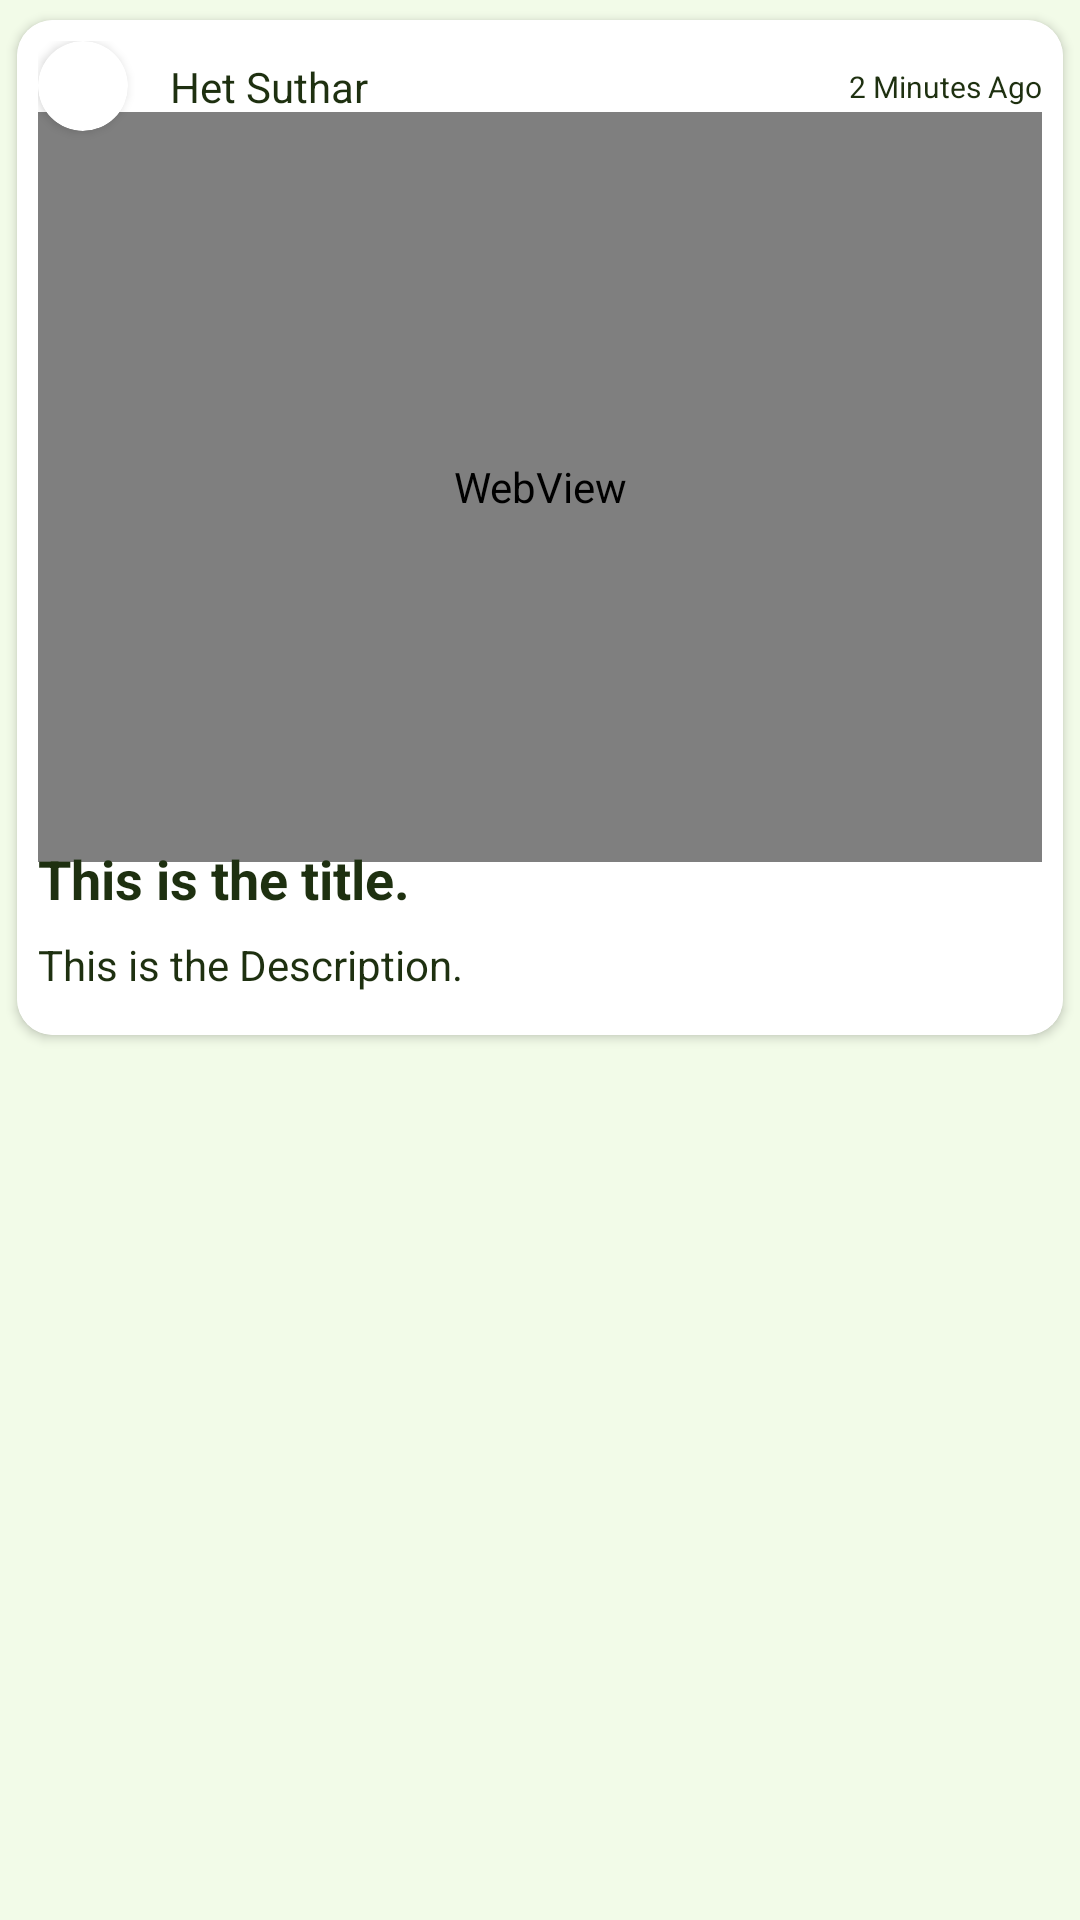

Write the Android layout XML for this screen, with the resource values it uses.
<!-- AndroidManifest.xml: application theme AppTheme -->
<!-- res/layout/post_with_image_sm.xml -->
<?xml version="1.0" encoding="utf-8"?>
<androidx.constraintlayout.widget.ConstraintLayout xmlns:android="http://schemas.android.com/apk/res/android"
    xmlns:app="http://schemas.android.com/apk/res-auto"
    xmlns:tools="http://schemas.android.com/tools"
    android:layout_width="match_parent"
    android:layout_height="wrap_content"

    android:id="@+id/post_container"

   >

















<androidx.cardview.widget.CardView

    app:cardUseCompatPadding="true"
    app:cardCornerRadius="12dp"
    android:clickable="true"
    android:focusable="true"
    android:foreground="?attr/selectableItemBackground"

    app:cardElevation="2dp"
    app:layout_constraintStart_toStartOf="parent"
    app:layout_constraintTop_toTopOf="parent"
    android:layout_width="match_parent"
    android:layout_height="wrap_content">
    <androidx.constraintlayout.widget.ConstraintLayout
        android:padding="7dp"
        android:background="@color/surface"
        android:layout_width="match_parent"
        android:layout_height="match_parent">
    <androidx.cardview.widget.CardView

        android:id="@+id/userProfileImageCard"
        android:layout_width="wrap_content"
        android:layout_height="wrap_content"
        app:cardCornerRadius="20dp"
        app:layout_constraintStart_toStartOf="parent"
        app:layout_constraintTop_toTopOf="parent">

        <ImageView
            android:id="@+id/userProfileImagePost"
            android:layout_width="30dp"
            android:layout_height="30dp"
            android:src="@drawable/ic_user_profile" />
    </androidx.cardview.widget.CardView>


    <TextView
        android:textColor="@color/fontColor"
        android:id="@+id/userNamePostSM"
        android:layout_width="wrap_content"
        android:layout_height="wrap_content"
        android:layout_gravity="center"
        android:layout_marginHorizontal="14dp"
        android:text="@string/auto_post_with_image_sm_het_suthar_172"
        android:textSize="14sp"
        app:layout_constraintBottom_toBottomOf="@id/userProfileImageCard"
        app:layout_constraintStart_toEndOf="@id/userProfileImageCard"
        app:layout_constraintTop_toTopOf="@id/userProfileImageCard" />

    <TextView
        android:textColor="@color/fontColor"
        android:id="@+id/userPostUploadTime"
        android:layout_width="wrap_content"
        android:layout_height="wrap_content"
        android:layout_gravity="center"
        android:layout_weight="1"
        android:gravity="end"
        android:text="@string/auto_post_with_image_sm_2_minutes_ago_173"
        android:textSize="10sp"
        app:layout_constraintBottom_toBottomOf="@id/userProfileImageCard"
        app:layout_constraintEnd_toEndOf="parent"
        app:layout_constraintTop_toTopOf="@id/userProfileImageCard" />


    <ImageView
        android:id="@+id/postImageSM"
        android:layout_width="match_parent"
        android:layout_height="220dp"
        android:adjustViewBounds="true"
        android:layout_marginVertical="7dp"
        android:background="@android:color/transparent"
        android:contentDescription="@null"
        android:scaleType="centerCrop"
        app:layout_constraintTop_toBottomOf="@id/userProfileImageCard"
        app:layout_constraintBottom_toTopOf="@id/userPostTitleValue"/>

    <WebView
        android:id="@+id/postVideoSM"
        android:layout_width="match_parent"
        android:layout_height="250dp"
        android:scaleType="fitXY"
        android:layout_marginVertical="7dp"
        android:maxHeight="400dp"
        app:layout_constraintBottom_toTopOf="@id/userPostTitleValue"
        app:layout_constraintTop_toBottomOf="@id/userProfileImageCard"
        tools:ignore="WebViewLayout" />

    
    
    
    
    
    


    <TextView
        android:justificationMode="inter_word"
        android:textColor="@color/fontColor"
        android:id="@+id/userPostTitleValue"
        android:layout_width="wrap_content"
        android:layout_height="wrap_content"
        android:layout_marginVertical="10dp"
        android:lineSpacingExtra="5dp"
        android:text="@string/auto_post_with_image_sm_this_is_the_title_174"
        android:textSize="18sp"
        android:textStyle="bold"
        app:layout_constraintStart_toStartOf="parent"
        app:layout_constraintTop_toBottomOf="@id/postImageSM" />

    <TextView
        android:textColor="@color/fontColor"
        android:id="@+id/userPostDescValue"
        android:layout_width="wrap_content"
        android:layout_height="wrap_content"
        android:ellipsize="end"
        android:gravity="fill_horizontal"
        android:justificationMode="inter_word"
        android:maxLines="3"
        android:layout_marginVertical="7dp"
        android:text="@string/auto_post_with_image_sm_this_is_the_descript_175"
        app:layout_constraintBottom_toBottomOf="parent"
        android:lineSpacingExtra="5dp"
        android:textSize="14sp"
        app:layout_constraintStart_toStartOf="parent"
        app:layout_constraintTop_toBottomOf="@id/userPostTitleValue" />
    </androidx.constraintlayout.widget.ConstraintLayout>
</androidx.cardview.widget.CardView>
</androidx.constraintlayout.widget.ConstraintLayout>



<!-- resources referenced by this layout -->
<resources>
  <color name="fontColor">#1E3010</color>
  <color name="secondary">#E2F2DA</color>
  <color name="surface">#FFFFFF</color>
  <string name="auto_post_with_image_sm_2_minutes_ago_173">2 Minutes Ago</string>
  <string name="auto_post_with_image_sm_het_suthar_172">Het Suthar</string>
  <string name="auto_post_with_image_sm_this_is_the_descript_175">This is the Description.</string>
  <string name="auto_post_with_image_sm_this_is_the_title_174">This is the title.</string>
  <style name="AppTheme" parent="Theme.MaterialComponents.DayNight.DarkActionBar">
          
          <item name="colorPrimary">@color/colorPrimary</item>
          <item name="colorPrimaryVariant">@color/colorPrimaryDark</item>
          <item name="colorOnPrimary">@color/onPrimary</item>
          <item name="colorSecondary">@color/colorThird</item>
          <item name="colorOnSecondary">@color/white</item>
  
          
          <item name="colorSurface">@color/surface</item>
          <item name="colorOnSurface">@color/fontColor</item>
          <item name="android:colorBackground">@color/background</item>
          <item name="android:windowBackground">@color/background</item>
  
          
          <item name="elevationOverlayEnabled">true</item>
          <item name="elevationOverlayColor">@color/colorPrimary</item>
  
          
          <item name="fontFamily">@font/lato</item>
          <item name="android:textColor">@color/fontColor</item>
  
          
          <item name="android:statusBarColor">@color/colorPrimaryDark</item>
  
          
          <item name="colorAccent">@color/colorPrimary</item>
      </style>
  <color name="colorPrimary">#5DAE3A</color>
  <color name="colorPrimaryDark">#3D8020</color>
  <color name="onPrimary">#FFFFFF</color>
  <color name="colorThird">#FC7557</color>
  <color name="white">#FFFFFF</color>
  <color name="background">#F2FBE8</color>
</resources>
